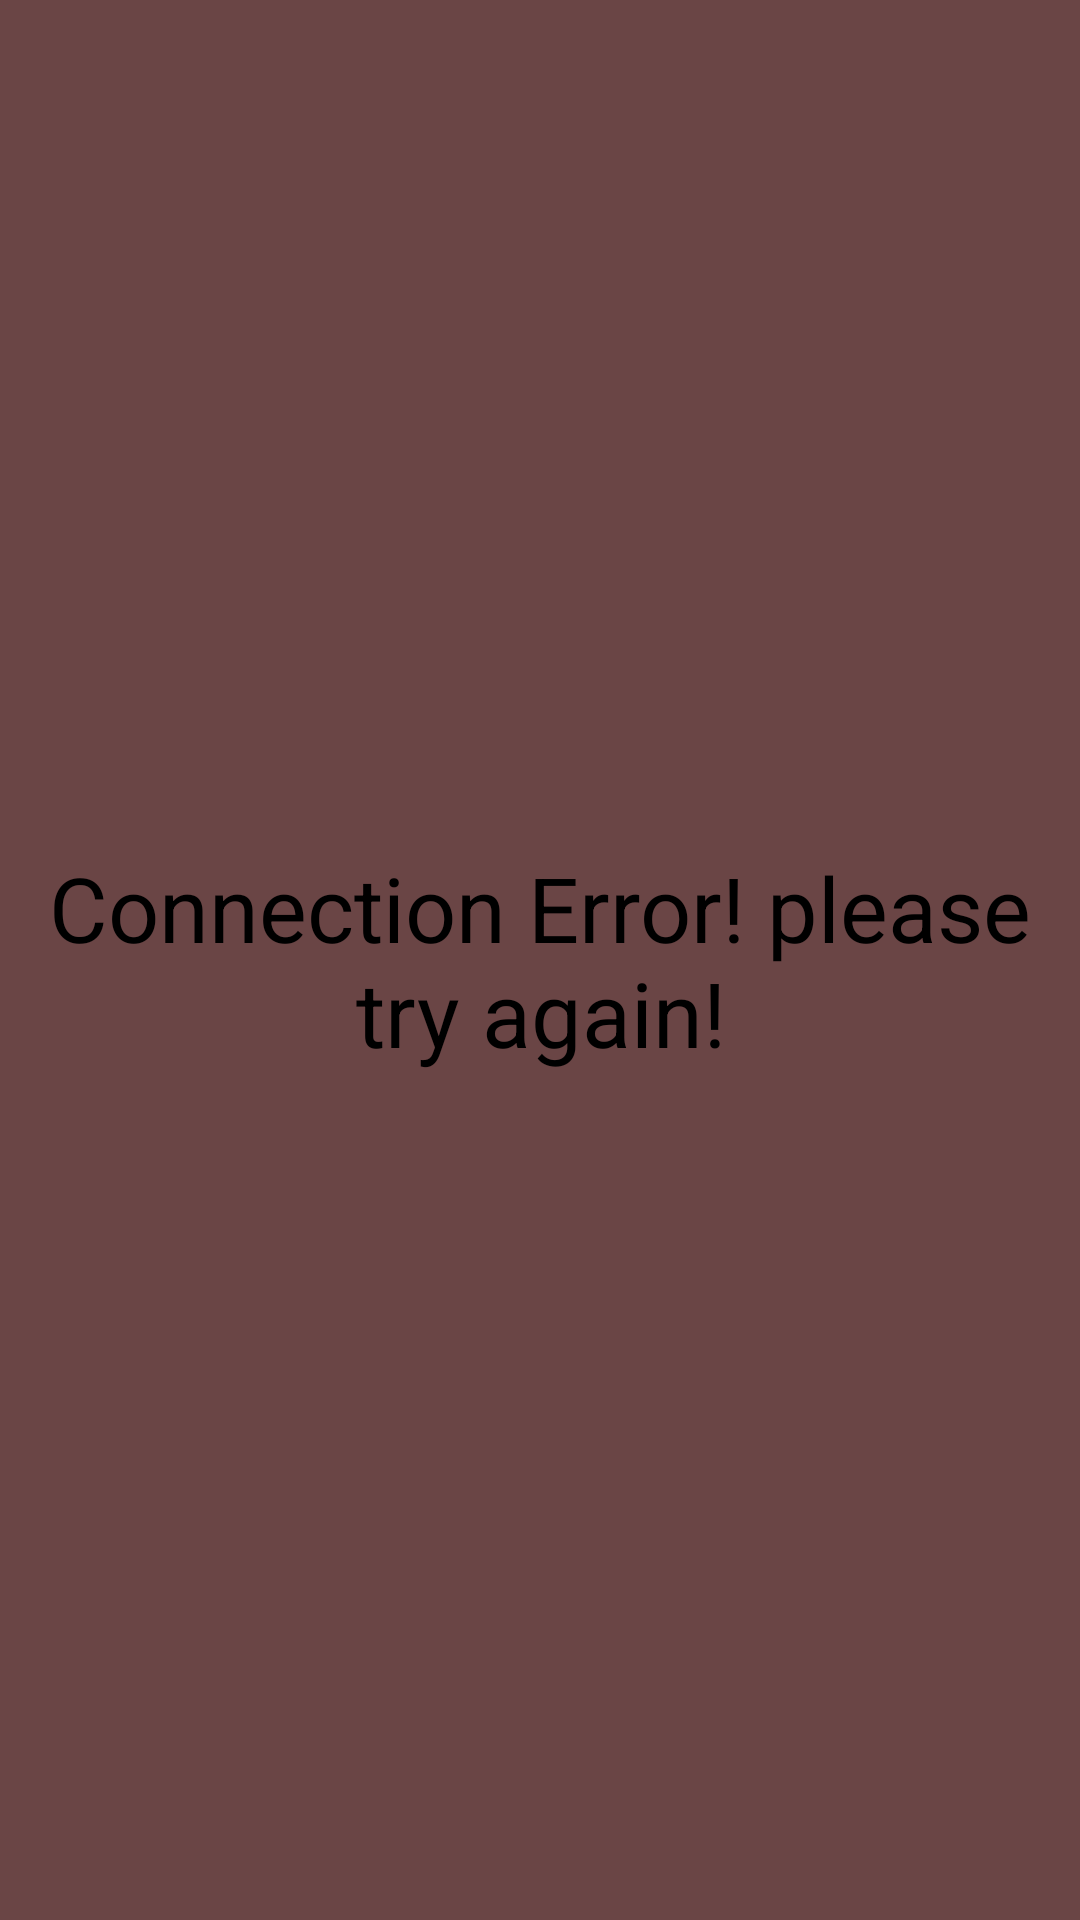

Produce the Android XML layout that renders to this screen, including the resource entries it uses.
<!-- AndroidManifest.xml: application theme Theme.FlightSimulatorController -->
<!-- res/layout/error_window.xml -->
<?xml version="1.0" encoding="utf-8"?>
<androidx.constraintlayout.widget.ConstraintLayout xmlns:android="http://schemas.android.com/apk/res/android"
    xmlns:tools="http://schemas.android.com/tools"
    android:layout_width="match_parent"
    android:layout_height="match_parent"
    android:background="#6A4545">



        <TextView
            android:id="@+id/textView"
            android:layout_width="match_parent"
            android:layout_height="match_parent"
            android:gravity="center"
            android:text="Connection Error! please try again!"
            android:textSize="30sp"
            tools:layout_editor_absoluteX="40dp"
            tools:layout_editor_absoluteY="85dp" />



</androidx.constraintlayout.widget.ConstraintLayout>
<!-- resources referenced by this layout -->
<resources>
  <style name="Theme.FlightSimulatorController" parent="Theme.MaterialComponents.DayNight.DarkActionBar">
          
          <item name="colorPrimary">@color/purple_200</item>
          <item name="colorPrimaryVariant">@color/purple_700</item>
          <item name="colorOnPrimary">@color/black</item>
          
          <item name="colorSecondary">@color/teal_200</item>
          <item name="colorSecondaryVariant">@color/teal_200</item>
          <item name="colorOnSecondary">@color/black</item>
          
          <item name="android:statusBarColor" tools:targetApi="l">?attr/colorPrimaryVariant</item>
          
      </style>
  <color name="purple_200">#FFBB86FC</color>
  <color name="purple_700">#FF3700B3</color>
  <color name="black">#FF000000</color>
  <color name="teal_200">#FF03DAC5</color>
</resources>
